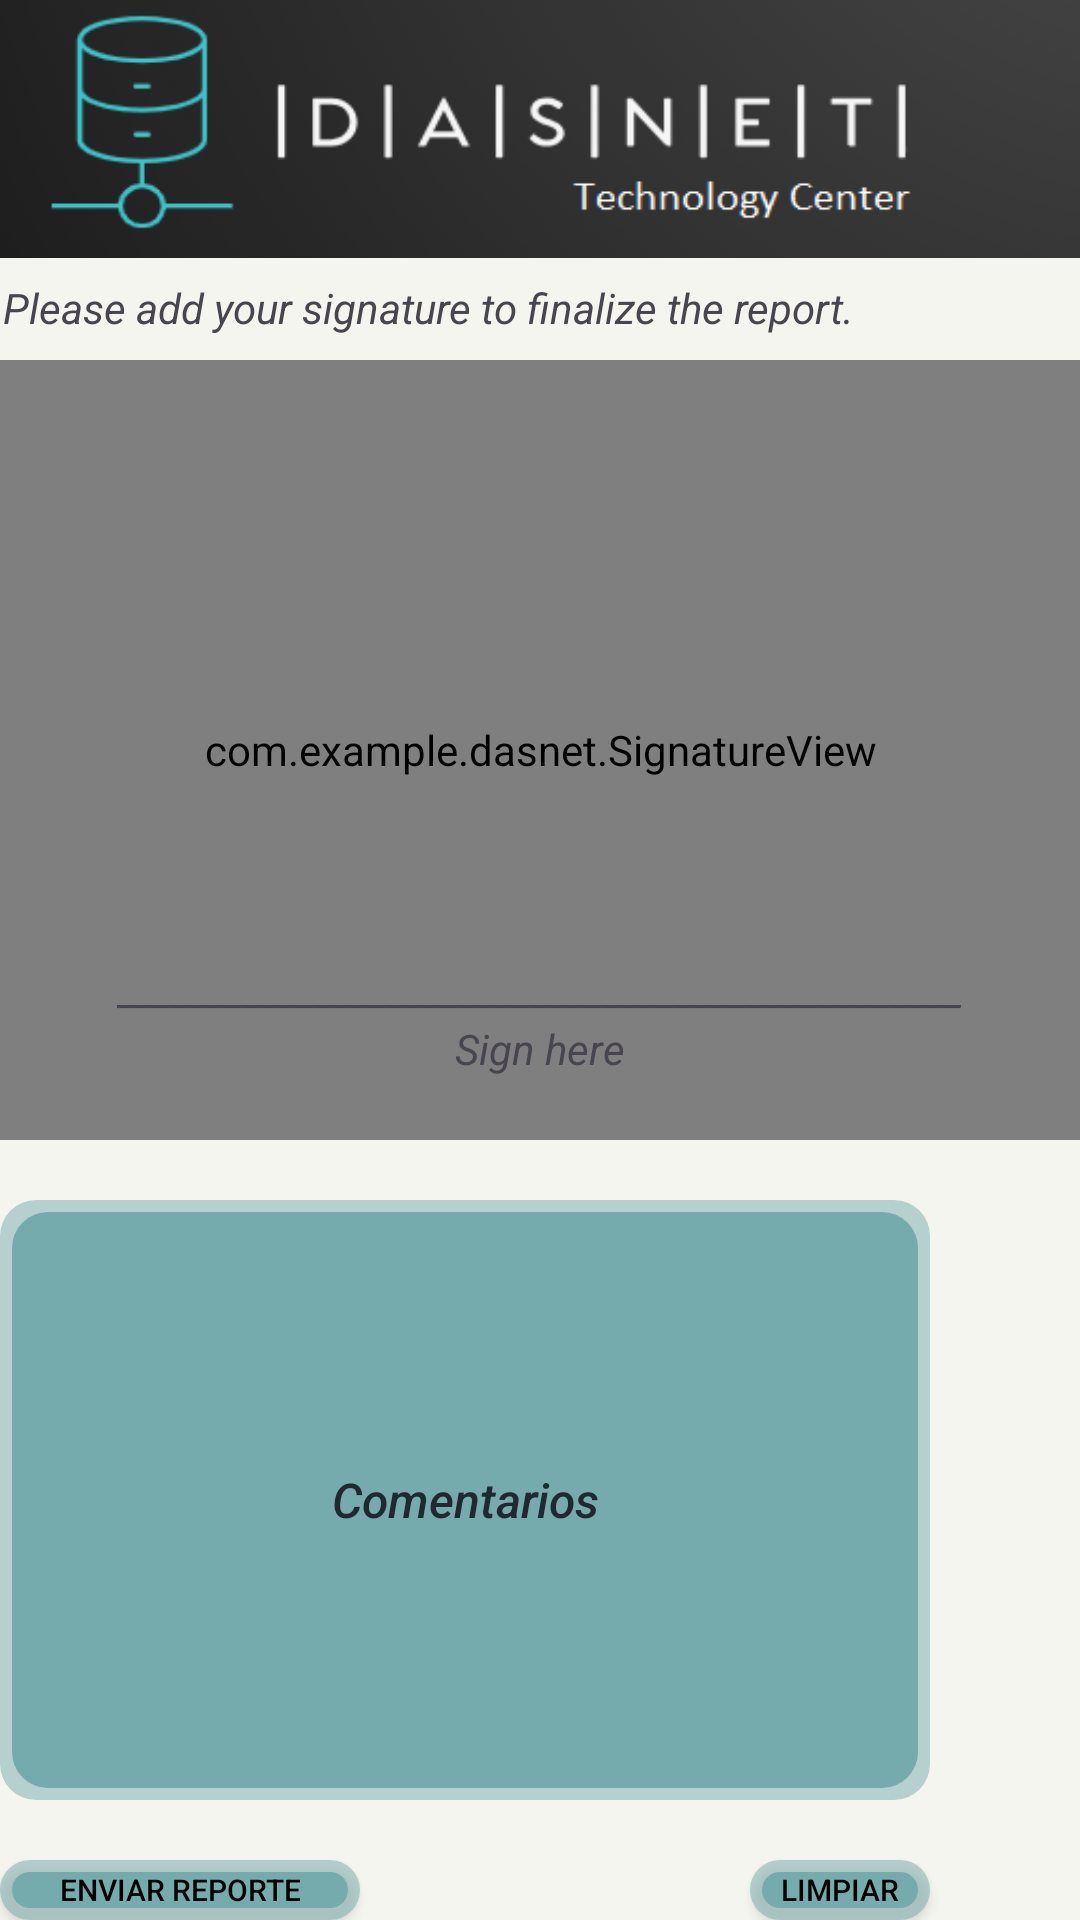

Produce the Android XML layout that renders to this screen, including the resource entries it uses.
<!-- AndroidManifest.xml: application theme Theme.Dasnet -->
<!-- res/layout/signature.xml -->
<?xml version="1.0" encoding="utf-8"?>
<RelativeLayout xmlns:android="http://schemas.android.com/apk/res/android"
    xmlns:app="http://schemas.android.com/apk/res-auto"
    xmlns:tools="http://schemas.android.com/tools"
    android:layout_width="wrap_content"
    android:layout_height="match_parent"
    android:background="@color/app_gray_theme"
    tools:context=".Signature">

    <com.makeramen.roundedimageview.RoundedImageView
        android:id="@+id/imageView2"
        android:layout_width="match_parent"
        android:layout_height="86dp"
        android:layout_alignParentStart="true"
        android:layout_alignParentTop="true"
        android:layout_alignParentEnd="true"
        android:layout_marginStart="0dp"

        android:layout_centerHorizontal="true"
        android:layout_marginBottom="1dp"
        android:adjustViewBounds="false"
        android:drawable="@drawable/rounded_corners"
        android:foreground="@drawable/logo_003"
        app:layout_constraintBottom_toTopOf="@+id/materialCardView2"
        app:layout_constraintEnd_toEndOf="parent"
        app:layout_constraintStart_toStartOf="parent"
        app:layout_constraintTop_toTopOf="parent"
        app:srcCompat="@drawable/logo_002"
        tools:visibility="visible" />


    <com.example.dasnet.SignatureView
        android:id="@+id/signatureView"
        android:layout_width="match_parent"
        android:layout_height="260dp"
        android:layout_marginTop="120dp"
        android:background="#FFFFFF"
        android:defaultFocusHighlightEnabled="false" />

    <EditText
        android:id="@+id/editTextText"
        android:layout_width="300dp"
        android:layout_height="200dp"
        android:layout_below="@id/signatureView"
        android:layout_alignParentStart="true"
        android:layout_alignParentEnd="true"
        android:layout_marginHorizontal="50dp"
        android:layout_centerHorizontal="true"
        android:layout_marginTop="20dp"
        android:layout_marginEnd="50dp"
        android:background="@drawable/button_background"
        android:backgroundTint="@color/InterfaceGreen"
        android:ems="10"
        android:fontFamily="sans-serif-medium"
        android:hint="Comentarios"
        android:inputType="textMultiLine"
        android:maxLength="510"
        android:maxLines="3"
        android:padding="8dp"

        android:scrollbars="vertical"
        android:textAlignment="center"
        android:textColor="#000000"
        android:textColorHint="@color/InterfaceBlack"
        android:textSize="16sp"
        android:textStyle="italic" />

    <androidx.appcompat.widget.AppCompatButton
        android:id="@+id/btnClear"
        android:layout_width="120dp"
        android:layout_height="50dp"
        android:layout_below="@id/editTextText"
        android:layout_alignEnd="@+id/editTextText"
        android:layout_alignParentStart="true"
        android:layout_marginStart="250dp"
        android:layout_marginTop="20dp"
        android:layout_marginEnd="0dp"
        android:background="@drawable/button_background"
        android:backgroundTint="@color/InterfaceGreen"
        android:fontFamily="sans-serif-medium"
        android:text="@string/clean"
        android:textColor="@color/black"
        android:textSize="10sp" />

    <androidx.appcompat.widget.AppCompatButton
        android:id="@+id/btnSend"
        android:layout_width="120dp"
        android:layout_height="50dp"
        android:layout_below="@id/editTextText"

        android:layout_marginTop="20dp"
        android:background="@drawable/button_background"
        android:backgroundTint="@color/InterfaceGreen"
        android:text="@string/sendReport"
        android:textColor="@color/black"
        android:textSize="10sp" />

    <TextView
        android:id="@+id/textView10"
        android:layout_width="wrap_content"
        android:layout_height="20dp"
        android:layout_alignParentStart="true"
        android:layout_marginStart="1dp"
        android:layout_marginTop="93dp"
        android:text="Please add your signature to finalize the report."
        android:textStyle="italic" />

    <TextView
        android:id="@+id/textView12"
        android:layout_width="wrap_content"
        android:layout_height="20dp"
        android:layout_centerHorizontal="true"
        android:layout_marginTop="320dp"
        android:text="_______________________________________________"
        android:textStyle="italic" />

    <TextView
        android:id="@+id/textView13"
        android:layout_width="wrap_content"
        android:layout_height="20dp"
        android:layout_centerHorizontal="true"
        android:layout_marginTop="340dp"
        android:text="Sign here"
        android:textStyle="italic" />
</RelativeLayout>
<!-- resources referenced by this layout -->
<resources>
  <color name="InterfaceBlack">#222831</color>
  <color name="InterfaceGreen">#76ABAE</color>
  <color name="app_gray_theme">#F5F5F0</color>
  <color name="black">#FF000000</color>
  <!-- drawable button_background (drawable) -->
  <layer-list xmlns:android="http://schemas.android.com/apk/res/android">
      
      <item>
          <shape android:shape="rectangle">
              <solid android:color="#80000000" /> 
              <corners android:radius="12dp" /> 
          </shape>
      </item>
  
      
      <item android:left="4dp" android:top="4dp" android:right="4dp" android:bottom="4dp">
          <shape android:shape="rectangle">
              <solid android:color="@color/button_color" /> 
              <corners android:radius="12dp" /> 
          </shape>
      </item>
  </layer-list>
  <!-- drawable logo_002: png bitmap (drawable, 27507 bytes) -->
  <!-- drawable logo_003: png bitmap (drawable, 19626 bytes) -->
  <!-- drawable rounded_corners (drawable) -->
  <?xml version="1.0" encoding="utf-8"?>
  <shape xmlns:android="http://schemas.android.com/apk/res/android"
          android:shape="rectangle">
          <corners android:radius="22dp" /> 
          <solid android:color="@android:color/white" /> 
  </shape>
  <string name="clean">Limpiar</string>
  <string name="sendReport">Enviar Reporte</string>
  <style name="Theme.Dasnet" parent="Base.Theme.Dasnet" />
  <style name="Base.Theme.Dasnet" parent="Theme.Material3.DayNight.NoActionBar">
          
          <item name="colorPrimary">@color/InterfaceGreen</item>
          <item name="colorPrimaryDark">@color/statusBarColor</item> 
          <item name="colorAccent">@color/InterfaceGray</item>
          
      </style>
  <color name="statusBarColor">#222831</color>
  <color name="InterfaceGray">#31363F</color>
</resources>
